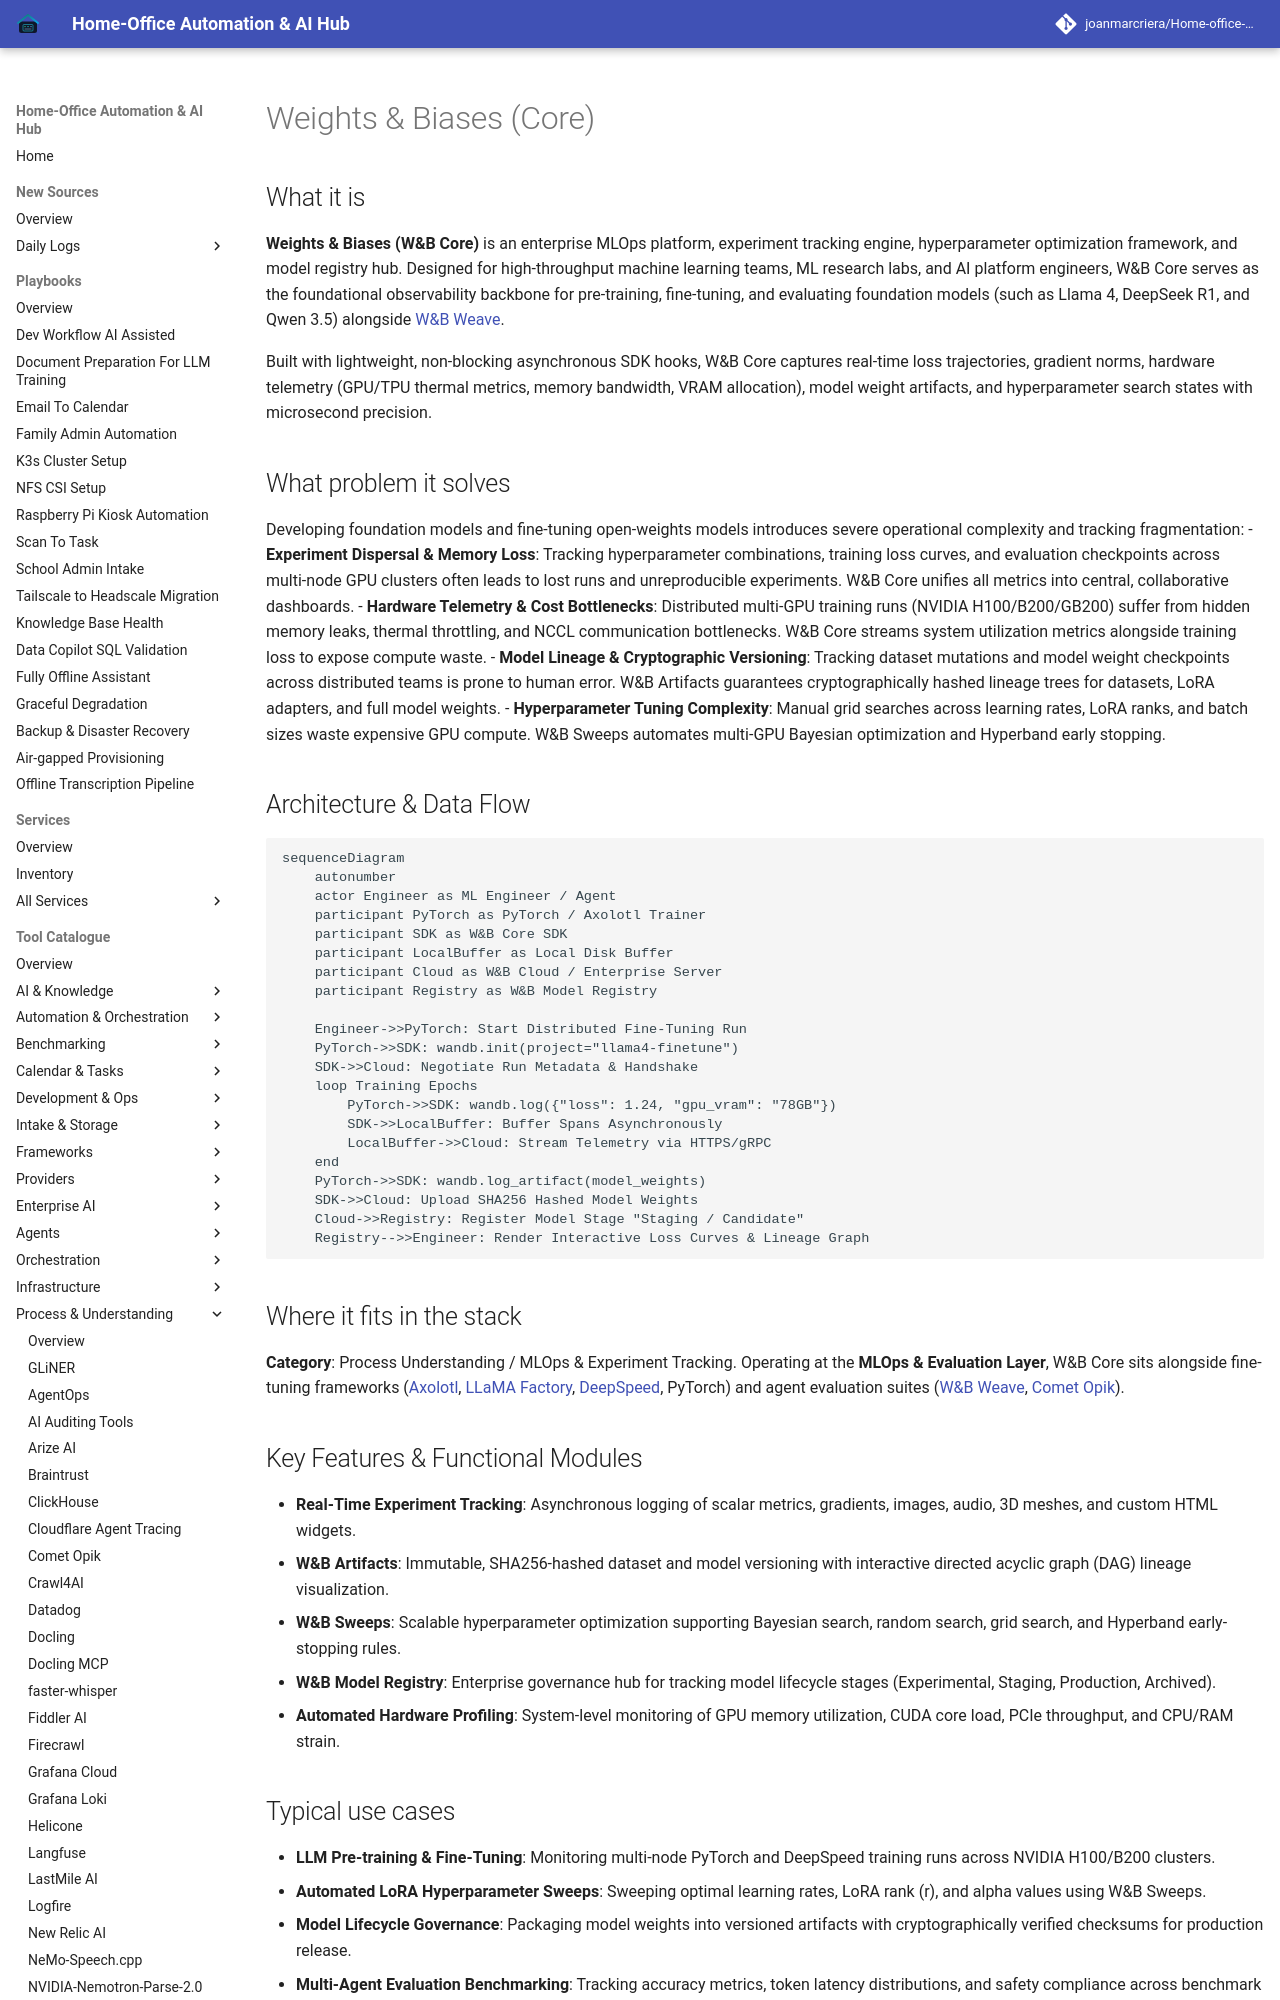

repository: joanmarcriera/Home-office-automations · page: tools/process_understanding/weights-and-biases/index.html · generator: mkdocs

# Weights & Biases (Core)

## What it is
**Weights & Biases (W&B Core)** is an enterprise MLOps platform, experiment tracking engine, hyperparameter optimization framework, and model registry hub. Designed for high-throughput machine learning teams, ML research labs, and AI platform engineers, W&B Core serves as the foundational observability backbone for pre-training, fine-tuning, and evaluating foundation models (such as Llama 4, DeepSeek R1, and Qwen 3.5) alongside [W&B Weave](wandb-weave.md).

Built with lightweight, non-blocking asynchronous SDK hooks, W&B Core captures real-time loss trajectories, gradient norms, hardware telemetry (GPU/TPU thermal metrics, memory bandwidth, VRAM allocation), model weight artifacts, and hyperparameter search states with microsecond precision.

## What problem it solves
Developing foundation models and fine-tuning open-weights models introduces severe operational complexity and tracking fragmentation:
- **Experiment Dispersal & Memory Loss**: Tracking hyperparameter combinations, training loss curves, and evaluation checkpoints across multi-node GPU clusters often leads to lost runs and unreproducible experiments. W&B Core unifies all metrics into central, collaborative dashboards.
- **Hardware Telemetry & Cost Bottlenecks**: Distributed multi-GPU training runs (NVIDIA H100/B200/GB200) suffer from hidden memory leaks, thermal throttling, and NCCL communication bottlenecks. W&B Core streams system utilization metrics alongside training loss to expose compute waste.
- **Model Lineage & Cryptographic Versioning**: Tracking dataset mutations and model weight checkpoints across distributed teams is prone to human error. W&B Artifacts guarantees cryptographically hashed lineage trees for datasets, LoRA adapters, and full model weights.
- **Hyperparameter Tuning Complexity**: Manual grid searches across learning rates, LoRA ranks, and batch sizes waste expensive GPU compute. W&B Sweeps automates multi-GPU Bayesian optimization and Hyperband early stopping.

## Architecture & Data Flow

```mermaid
sequenceDiagram
    autonumber
    actor Engineer as ML Engineer / Agent
    participant PyTorch as PyTorch / Axolotl Trainer
    participant SDK as W&B Core SDK
    participant LocalBuffer as Local Disk Buffer
    participant Cloud as W&B Cloud / Enterprise Server
    participant Registry as W&B Model Registry

    Engineer->>PyTorch: Start Distributed Fine-Tuning Run
    PyTorch->>SDK: wandb.init(project="llama4-finetune")
    SDK->>Cloud: Negotiate Run Metadata & Handshake
    loop Training Epochs
        PyTorch->>SDK: wandb.log({"loss": 1.24, "gpu_vram": "78GB"})
        SDK->>LocalBuffer: Buffer Spans Asynchronously
        LocalBuffer->>Cloud: Stream Telemetry via HTTPS/gRPC
    end
    PyTorch->>SDK: wandb.log_artifact(model_weights)
    SDK->>Cloud: Upload SHA256 Hashed Model Weights
    Cloud->>Registry: Register Model Stage "Staging / Candidate"
    Registry-->>Engineer: Render Interactive Loss Curves & Lineage Graph
```
